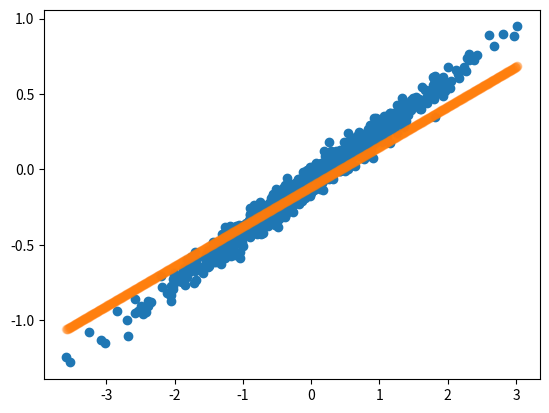

Generate this figure with matplotlib:
import numpy as np
import matplotlib.pyplot as plt

class LinearRegression:
    def __init__(self, num_iter=100, lr=0.1):
        self.num_iter = num_iter
        self.lr = lr
        self.alpha = 0.1
    
    def fit(self, X, y):
        n_samples, n_features = X.shape
        self.w = np.zeros((n_features))
        self.b = 0
        y_pred = self.predict(X)
        print(f"init:", mse(y, y_pred))
        
        for epoch in range(self.num_iter):
            for idx in range(n_samples):
                y_pred = np.dot(self.w, X[idx, :]) + self.b
                
                dw = (y_pred - y[idx]) * X[idx, :]
                db = (y_pred - y[idx])
                self.w -= self.lr * dw + self.alpha*self.w**2
                self.b -= self.lr * db

            y_pred = self.predict(X)
            print(f"epoch {epoch}:", mse(y, y_pred))
    
    def predict(self, X):
        return np.dot(X, self.w) + self.b


def mse(y, y_pred):
    return ((y - y_pred) ** 2).mean()

if __name__ == "__main__":
    # prepare data
    x = np.random.normal(0, 1, size=(1000, 1))
    w = np.random.normal(x.shape[1])
    b = np.random.normal(1)
    noise = np.random.normal(0,1, (1000, 1)) * 0.05
    y = x * w + b + noise
    
    train_size = 0.8
    train_samples = int(train_size * x.shape[0])
    idx = np.arange(0, x.shape[0])
    np.random.shuffle(idx)
    train_idx, test_idx = idx[:train_samples], idx[train_samples:]
    train_x, train_y = x[train_idx], y[train_idx]
    test_x, test_y = x[test_idx], y[test_idx]
    
    model = LinearRegression()
    model.fit(train_x, train_y)
    
    y_train_pred = model.predict(train_x)
    y_pred = model.predict(test_x)
    print("Train MSE:", mse(train_y, y_train_pred))
    print("Test MSE:", mse(test_y, y_pred))
    
    plt.scatter(x, y)
    
    plane = np.linspace(x.min(), x.max(), 1000).reshape(-1, 1)
    pred = model.predict(plane)
    print(pred.shape)
    plt.scatter(plane, pred, alpha=0.2)
    plt.show()